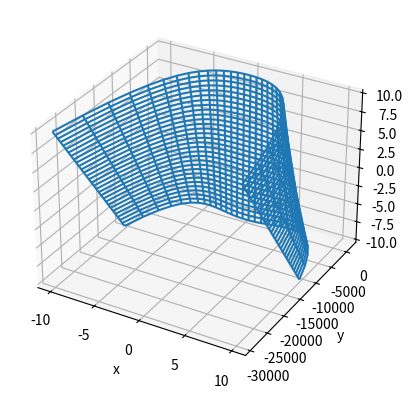

Python code for this plot:
import numpy as np
import matplotlib.pyplot as plt


# Y = 4x –2x^4 + zx -9zx^2.
def polynomial_function(x_, z_):
    return 4 * x_ - 2 * x_ ** 4 + z_ * x_ - 9 * z_ * x_ ** 2


x = np.linspace(-10, 10, 30)
z = np.linspace(-10, 10, 30)
X, Z = np.meshgrid(x, z)
Y = polynomial_function(X, Z)
fig = plt.figure()
ax = plt.axes(projection='3d')
ax.plot_wireframe(X, Y, Z, rstride=1, cstride=1)
ax.set_xlabel('x')
ax.set_ylabel('y')
ax.set_zlabel('z')
plt.show()
